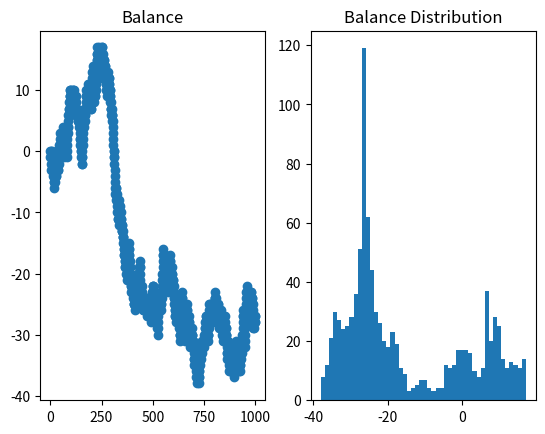

Reproduce this figure in Python.
import numpy as np
import matplotlib.pyplot as plt
import random


balance = 0
betsize = 1
numbets = 1000
balances = []

for i in range(numbets):
  roll = random.random()
  if roll < 0.5:
    balance -= betsize
  else:
    balance += betsize
  balances.append(balance)

print("Max gain", max(balances))
print("Max loss", min(balances))
print("Average balance", sum(balances) / len(balances))
print("End balance", balances[-1])


fig, (ax1, ax2) = plt.subplots(1, 2)
x = range(len(balances))
ax1.scatter(x, balances)
ax1.set_title("Balance")

# Plot Histogram on x
ax2.hist(balances, bins=50)
ax2.set_title("Balance Distribution")
#ax2.gca().set(title='Frequency Histogram', ylabel='Frequency')

plt.show()